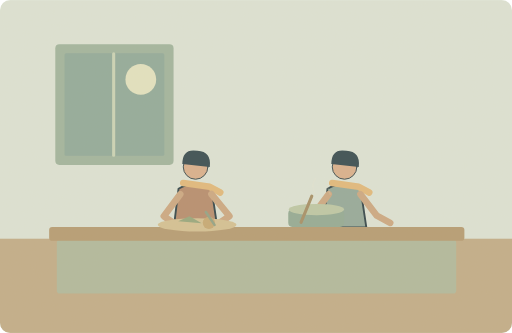
t = 0.00 s
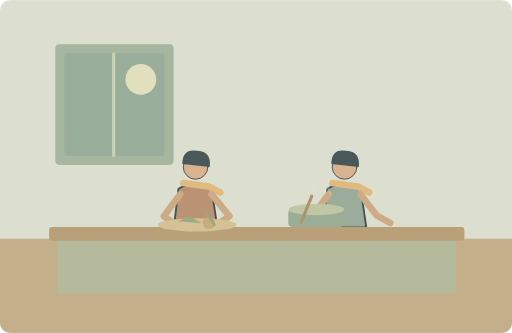
t = 1.25 s
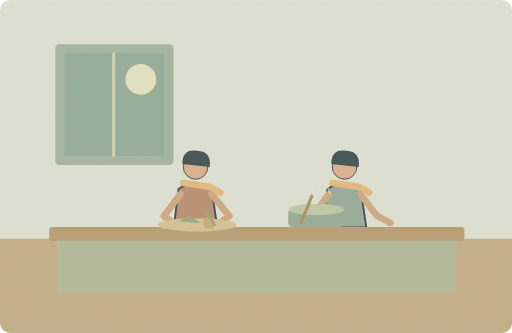
t = 3.75 s
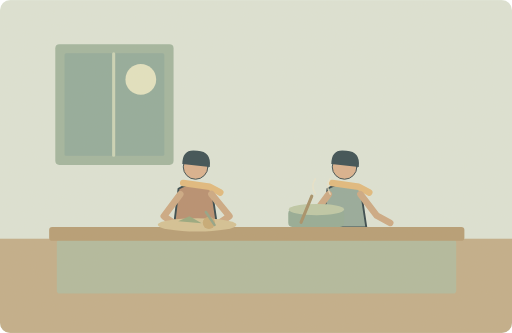
t = 5.00 s
t = 6.25 s: frame unchanged from t = 3.75 s, image omitted
t = 8.75 s: frame unchanged from t = 1.25 s, image omitted

The animated SVG that drew these frames (rendered in a browser with its animation timeline set to each time). Animation: 1 SMIL element (animate=1); one cycle of 10.00 s, repeats indefinitely.

<svg xmlns="http://www.w3.org/2000/svg" width="1000" height="650" viewBox="0 0 1000 650" role="img" aria-labelledby="title desc"><title id="title">单词小故事</title><desc id="desc">I cooked dinner with my sister last night.</desc><metadata>{"wordId": "with", "dailyExample": "I cooked dinner with my sister last night.", "source": "https://github.com/go1app/word-atlas/blob/main/public/atlas/entries/4.json", "attribution": "Word Atlas contributors — CC BY 4.0", "license": "https://creativecommons.org/licenses/by/4.0/", "changes": "New original vector animation interpreting the daily example.", "durationSeconds": 10}</metadata><defs><clipPath id="frame"><rect width="1000" height="650" rx="20"/></clipPath><filter id="paper"><feTurbulence type="fractalNoise" baseFrequency=".74" numOctaves="3" stitchTiles="stitch"/><feColorMatrix type="saturate" values="0"/><feComponentTransfer><feFuncA type="linear" slope=".065"/></feComponentTransfer><feBlend in="SourceGraphic" mode="soft-light"/></filter><filter id="glow" x="-100%" y="-100%" width="300%" height="300%"><feGaussianBlur stdDeviation="8"/></filter></defs><g clip-path="url(#frame)"><rect x="0" y="0" width="1000" height="650" rx="0" fill="#dce4d7" /><rect x="0" y="466" width="1000" height="184" rx="0" fill="#c0ac88" /><rect x="108" y="86" width="231" height="236" rx="8" fill="#9fb49e" /><rect x="126" y="104" width="195" height="200" rx="3" fill="#8fa99a" /><circle cx="275" cy="155" r="30" fill="#e2e3c2" /><path d="M222 105V303" fill="none" stroke="#cad4b7" stroke-width="6" stroke-linecap="round" stroke-linejoin="round" /><g transform="translate(382 385) scale(1.85)" stroke="#2c4148" stroke-linecap="round" stroke-linejoin="round"><path d="M-7 29L-12 62M7 29L15 62" fill="none" stroke="#2c4148" stroke-width="8" stroke-linecap="round" stroke-linejoin="round" /><path d="M-18 -9Q0 -20 17 -8L23 32H-23Z" fill="#b58b6d" stroke="#2c4148" stroke-width="2" stroke-linecap="round" stroke-linejoin="round" /><circle cx="0" cy="-32" r="13" fill="#d9af8c" /><path d="M-14 -35Q-14 -52 2 -49Q17 -48 15 -32Z" fill="#32474e" stroke="none" stroke-width="2" stroke-linecap="round" stroke-linejoin="round" /><path d="M-13 -15L15 -11 26 -5" fill="none" stroke="#e1b97b" stroke-width="7" stroke-linecap="round" stroke-linejoin="round" /></g><g transform="translate(673 385) scale(1.85)" stroke="#2c4148" stroke-linecap="round" stroke-linejoin="round"><path d="M-7 29L-12 62M7 29L15 62" fill="none" stroke="#2c4148" stroke-width="8" stroke-linecap="round" stroke-linejoin="round" /><path d="M-18 -9Q0 -20 17 -8L23 32H-23Z" fill="#92a89a" stroke="#2c4148" stroke-width="2" stroke-linecap="round" stroke-linejoin="round" /><circle cx="0" cy="-32" r="13" fill="#d9af8c" /><path d="M-14 -35Q-14 -52 2 -49Q17 -48 15 -32Z" fill="#32474e" stroke="none" stroke-width="2" stroke-linecap="round" stroke-linejoin="round" /><path d="M-13 -15L15 -11 26 -5" fill="none" stroke="#e1b97b" stroke-width="7" stroke-linecap="round" stroke-linejoin="round" /></g><path d="M352 379L320 422 349 442M413 379L448 422 418 442M642 379L610 422 589 435M704 379L736 421 762 435" fill="none" stroke="#cba782" stroke-width="13" stroke-linecap="round" stroke-linejoin="round" /><rect x="111" y="468" width="780" height="105" rx="6" fill="#afb99c" /><rect x="96" y="443" width="811" height="27" rx="6" fill="#b49a71" /><ellipse cx="385" cy="439" rx="77" ry="13" fill="#d3c093"/><path d="M348 432l22 -10 24 14Z" fill="#94a67c" stroke="none" stroke-width="2" stroke-linecap="round" stroke-linejoin="round" /><circle cx="408" cy="435" r="12" fill="#c5a873" /><path d="M419 439L402 414" fill="none" stroke="#8fa185" stroke-width="5" stroke-linecap="round" stroke-linejoin="round" /><rect x="563" y="409" width="109" height="34" rx="8" fill="#91a994" /><ellipse cx="618" cy="409" rx="54" ry="11" fill="#bcc8a6"/><path d="M588 434L609 383" fill="none" stroke="#a48d65" stroke-width="6" stroke-linecap="round" stroke-linejoin="round" /><g><animate attributeName="opacity" values=".15;.7;.15" keyTimes="0;.5;1" dur="10s" repeatCount="indefinite"/><path d="M616 379q-10 -16 0 -30M645 379q-10 -16 0 -30" fill="none" stroke="#eee5c9" stroke-width="3" stroke-linecap="round" stroke-linejoin="round" /></g><rect width="1000" height="650" fill="#ddc8a0" opacity=".14" filter="url(#paper)" pointer-events="none"/></g></svg>
